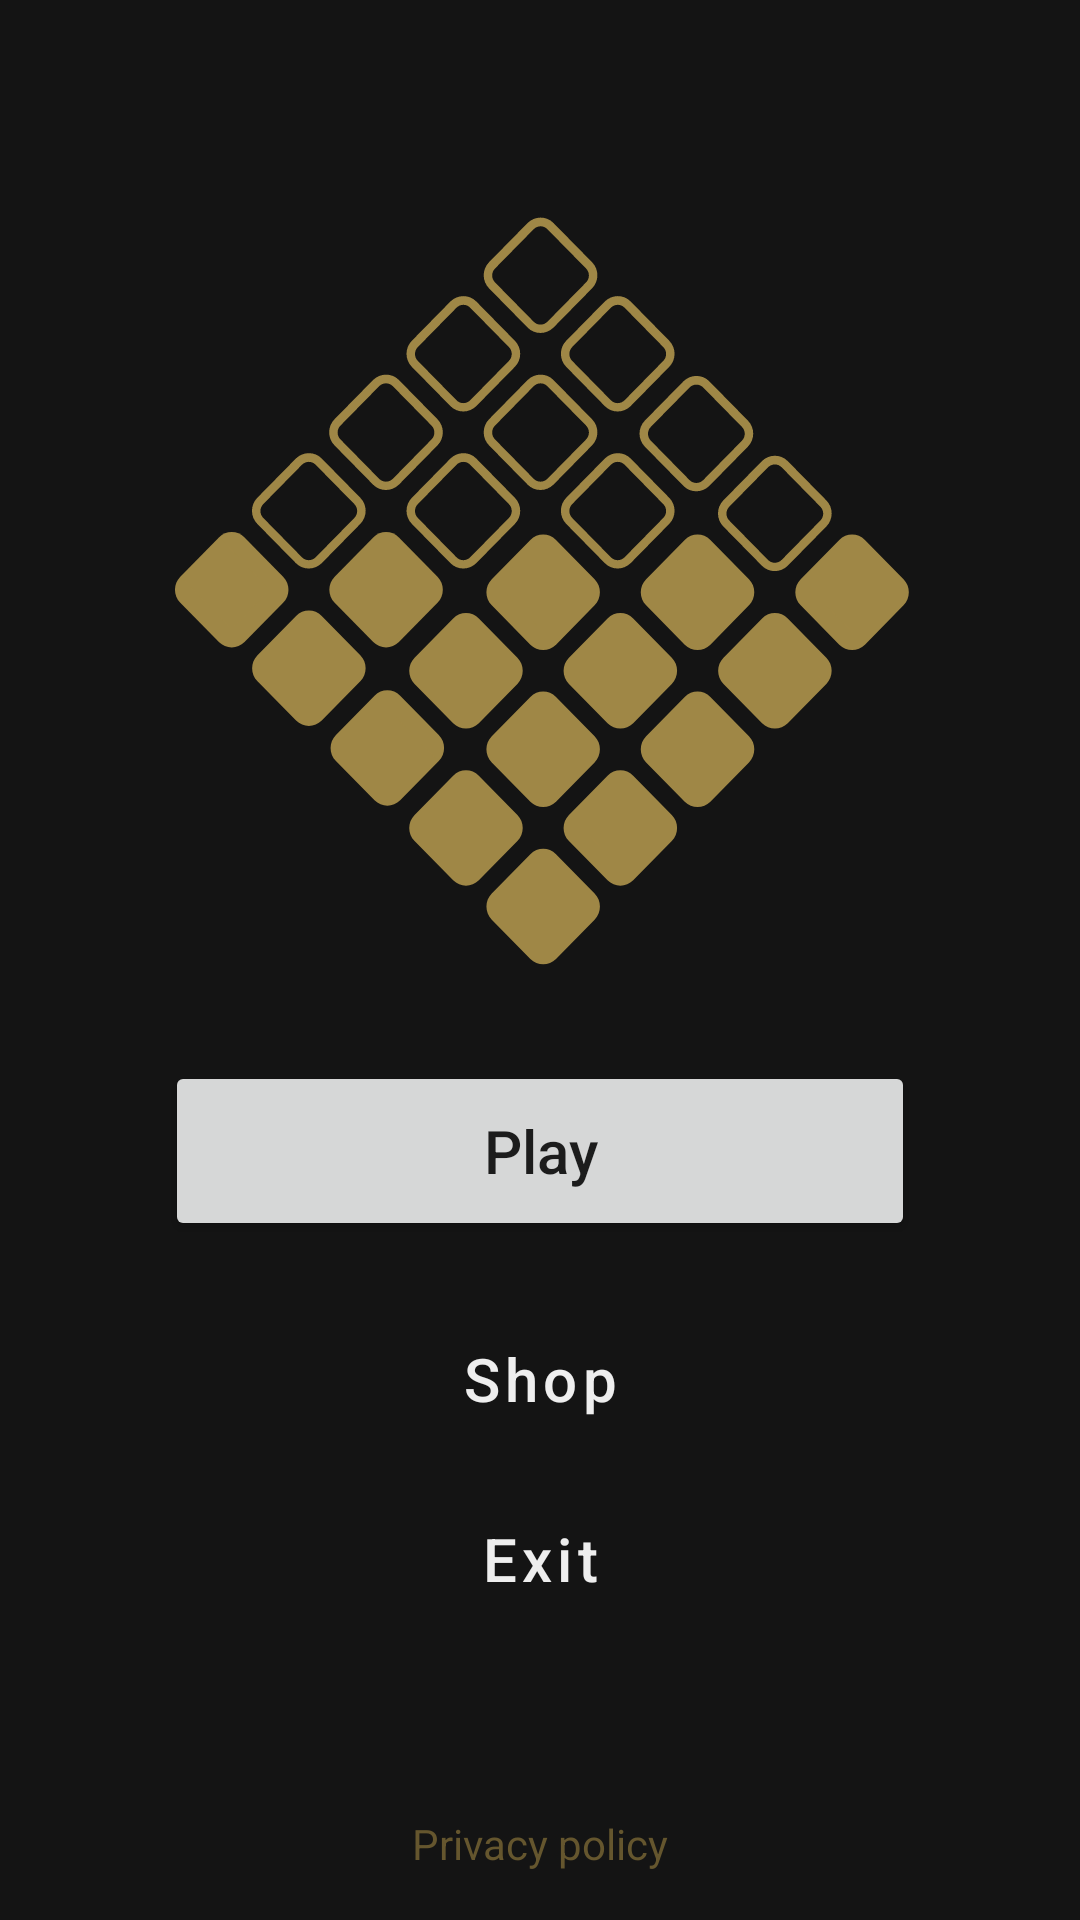

Produce the Android XML layout that renders to this screen, including the resource entries it uses.
<!-- AndroidManifest.xml: application theme Theme.Par -->
<!-- res/layout/fragment_menu.xml -->
<?xml version="1.0" encoding="utf-8"?>
<androidx.constraintlayout.widget.ConstraintLayout xmlns:android="http://schemas.android.com/apk/res/android"
    xmlns:app="http://schemas.android.com/apk/res-auto"
    xmlns:tools="http://schemas.android.com/tools"
    android:layout_width="match_parent"
    android:layout_height="match_parent"
    android:padding="16dp"
    tools:context=".MenuFragment">

    <TextView
        android:id="@+id/privacyPolicyLabel"
        android:layout_width="wrap_content"
        android:layout_height="wrap_content"
        android:text="@string/privacy_policy"
        android:textColor="@color/goldDark"
        app:layout_constraintBottom_toBottomOf="parent"
        app:layout_constraintEnd_toEndOf="parent"
        app:layout_constraintStart_toStartOf="parent" />

    <LinearLayout
        android:layout_width="wrap_content"
        android:layout_height="wrap_content"
        android:gravity="center_horizontal"
        android:orientation="vertical"
        app:layout_constraintBottom_toTopOf="@+id/privacyPolicyLabel"
        app:layout_constraintEnd_toEndOf="parent"
        app:layout_constraintStart_toStartOf="parent"
        app:layout_constraintTop_toTopOf="parent">

        <ImageView
            android:id="@+id/logo"
            android:layout_width="250dp"
            android:layout_height="250dp"
            android:scaleType="fitXY"
            app:srcCompat="@drawable/logo" />

        <Button
            android:id="@+id/playButton"
            android:layout_width="match_parent"
            android:layout_height="wrap_content"
            android:layout_marginTop="32dp"
            android:minHeight="60dip"
            android:text="@string/play"
            android:textAllCaps="false"
            android:textSize="20sp"
            app:cornerRadius="3dp" />

        <Button
            android:id="@+id/shopButton"
            style="?attr/materialButtonOutlinedStyle"
            android:layout_width="match_parent"
            android:layout_height="wrap_content"
            android:layout_marginTop="16dp"
            android:minHeight="60dip"
            android:text="@string/shop"
            android:textAllCaps="false"
            android:textColor="@color/almostWhite"
            android:textSize="20sp"
            app:cornerRadius="3dp"
            app:strokeColor="@color/gold"
            app:strokeWidth="4dp" />

        <Button
            android:id="@+id/exitButton"
            style="?attr/materialButtonOutlinedStyle"
            android:layout_width="match_parent"
            android:layout_height="wrap_content"
            android:minHeight="60dip"
            android:text="@string/exit"
            android:textAllCaps="false"
            android:textColor="@color/almostWhite"
            android:textSize="20sp"
            app:cornerRadius="3dp"
            app:strokeColor="@color/gold"
            app:strokeWidth="4dp" />

    </LinearLayout>

</androidx.constraintlayout.widget.ConstraintLayout>
<!-- resources referenced by this layout -->
<resources>
  <color name="almostWhite">#FFeeeeee</color>
  <color name="gold">#FF9f8746</color>
  <color name="goldDark">#FF65562e</color>
  <!-- drawable logo: vector/xml drawable (drawable, 13166 chars, omitted) -->
  <string name="exit">Exit</string>
  <string name="play">Play</string>
  <string name="privacy_policy">Privacy policy</string>
  <string name="shop">Shop</string>
  <style name="Theme.Par" parent="Theme.MaterialComponents.DayNight.NoActionBar">
          
          <item name="colorPrimary">@color/gold</item>
          <item name="colorPrimaryVariant">@color/goldDark</item>
          <item name="colorOnPrimary">@color/almostWhite</item>
          
          <item name="colorSecondary">@color/teal_200</item>
          <item name="android:colorBackground">@color/almostBlack</item>
          <item name="colorOnBackground">@color/almostWhite</item>
          <item name="colorSecondaryVariant">@color/teal_700</item>
          <item name="colorOnSecondary">@color/black</item>
          
          <item name="android:statusBarColor">?attr/colorPrimaryVariant</item>
          
      </style>
  <color name="teal_200">#FF03DAC5</color>
  <color name="almostBlack">#FF141414</color>
  <color name="teal_700">#FF018786</color>
  <color name="black">#FF000000</color>
</resources>
